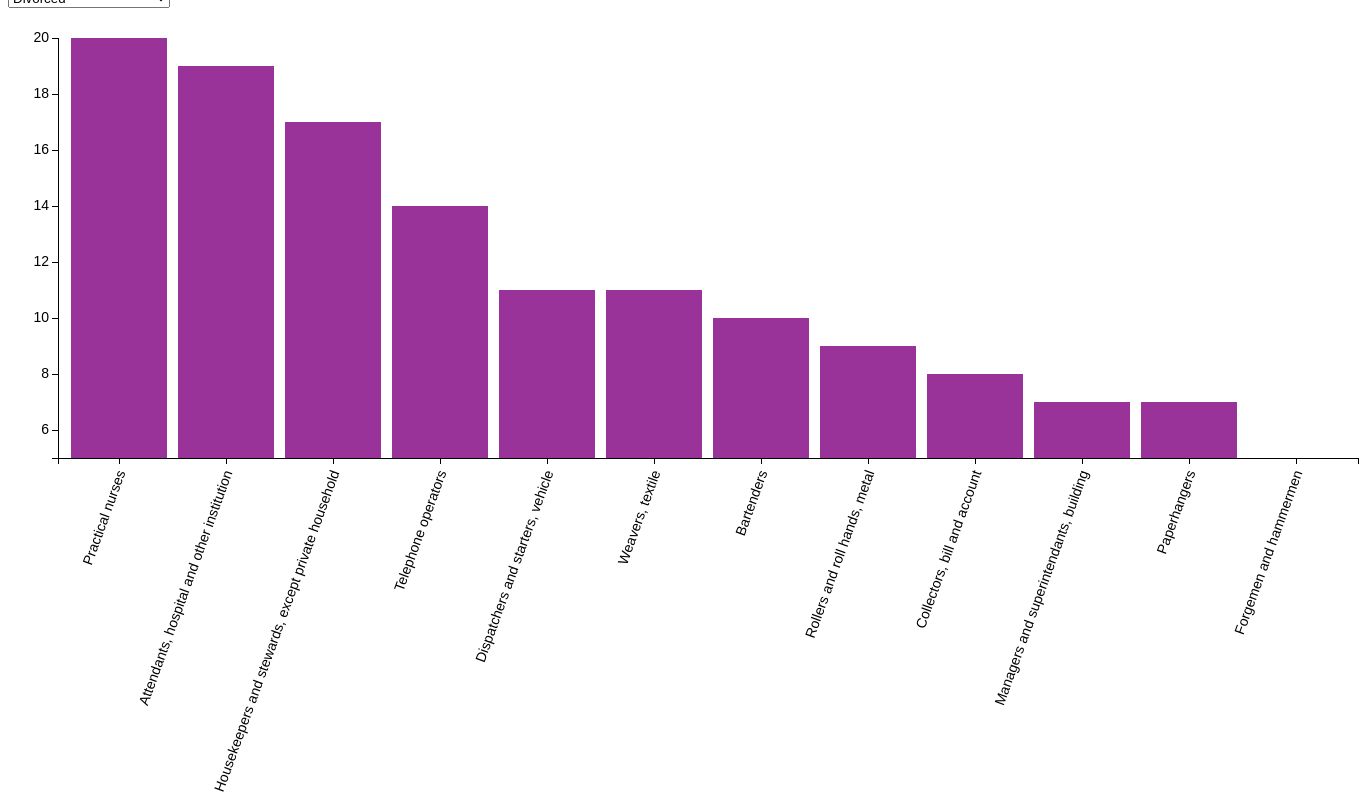
D3 v3 page, settled after 480 driven frames (8 s of simulated time); the page loaded 1 data file(s).


            // Load and munge data, then make the visualization.

            d3.csv("top10Counts_2000_2019.csv", function(error, data) {
                // var cerealMap = {};
                console.log(data)
                data.forEach(function(d) {
                d.Count = +d.Count;
                d.MaritalStatus = d.MaritalStatus;
                d.OCC = d.OCC;
            });


            var nest = d3.nest()
                .key(function(d){
                    return d.MaritalStatus;
                })
                .entries(data)
            console.log(nest)

            const xValues = []
            const yValues = []
            for (i=0; i<nest[0].values.length; i++){
                console.log(nest[0].values[i]['OCC'])
                xValues.push(nest[0].values[i]['OCC'])
                yValues.push(nest[0].values[i]['Count'])
            }


            var map = {};

            for (j=0; j<nest.length; j++){
                console.log(nest[j].key)
                const yValues = []
                const xValues = []

                for (i=0; i<12; i++){
                    xValues.push(nest[j].values[i]['OCC'])
                    yValues.push(nest[j].values[i]['Count'])
            }
                map[nest[j].key] = [xValues, yValues]
            }
            console.log(map)
                makeVis(map);
            });

            var makeVis = function(map) {
                // Define dimensions of vis
                var margin = { top: 30, right: 50, bottom: 400, left: 50 },
                    width  = 1400 - margin.left - margin.right,
                    height = 850 - margin.top  - margin.bottom;


                // Make x scale
                var xScale = d3.scale.ordinal()
                    // .domain(xValues)
                    .rangeRoundBands([0, width], 0.1);

                // Make y scale, the domain will be defined on bar update
                var yScale = d3.scale.linear()
                    .range([height, 0]);

                // Create canvas
                var canvas = d3.select("#vis-container")
                  .append("svg")
                    .attr("width",  width  + margin.left + margin.right)
                    .attr("height", height + margin.top  + margin.bottom)
                  .append("g")
                    .attr("transform", "translate(" + margin.left + "," + margin.top + ")");

                // const xValues = map['Maried Spouse Present'][0]

                // Make x scale
                // Make x scale
                // const xValues = map['Divorced'][0]

                
                var xScale = d3.scale.ordinal()
                    .rangeRoundBands([0, width], 0.1);

                // Make x-axis and add to canvas
                var xAxis = d3.svg.axis()
                    .scale(xScale)
                    .orient("bottom");

                var x = canvas.append("g")
                    .attr("class", "x axis")
                    .attr("transform", "translate(0," + height + ")")
                    

                // Make y-axis and add to canvas
                var yAxis = d3.svg.axis()
                    .scale(yScale)
                    .orient("left");

                var yAxisHandleForUpdate = canvas.append("g")
                    .attr("class", "y axis")
                    .call(yAxis);

                var updateBars = function(data, occ, newCereal) {
                    console.log(data)

                    xScale.domain(occ)
                    x.call(xAxis).selectAll("text")	
                        .style("text-anchor", "end")
                        .attr("dx", "-.8em")
                        .attr("dy", ".15em")
                        .attr("transform", "rotate(-70)");
console.log(d3.extent(data))
                    // First update the y-axis domain to match data
                    yScale.domain( d3.extent(data) );
                    yAxisHandleForUpdate.call(yAxis);

                    var bars = canvas.selectAll(".bar").data(data);

                    // Add bars for new data
                    bars.enter()
                      .append("rect")
                        .attr("class", "bar")
                        .attr("x", function(d,i) { return xScale( map[newCereal][0][i] ); })
                        .attr("width", xScale.rangeBand())
                        .attr("y", function(d,i) { return yScale(d); })
                        .attr("height", function(d,i) { return height - yScale(d); });

                    // Update old ones, already have x / width from before
                    bars
                        .transition().duration(250)
                        .attr("y", function(d,i) { return yScale(d); })
                        .attr("height", function(d,i) { return height - yScale(d); });

                    // Remove old ones
                    bars.exit().remove()
                    // d3.selectAll("text").remove():
                };



                // Handler for dropdown value change
                var dropdownChange = function() {
                    var newCereal = d3.select(this).property('value'),
                        newData   = map[newCereal][1]
                        newOCC = map[newCereal][0];
                        console.log(newOCC)

                    updateBars(newData, newOCC, newCereal)
                                    };

                // Get names of cereals, for dropdown
                var MeritalStatus = Object.keys(map).sort();

                var dropdown = d3.select("#vis-container")
                    .insert("select", "svg")
                    .on("change", dropdownChange);

                dropdown.selectAll("option")
                    .data(MeritalStatus)
                  .enter().append("option")
                    .attr("value", function (d) { return d; })
                    .text(function (d) {
                        return d[0].toUpperCase() + d.slice(1,d.length); // capitalize 1st letter
                    });
                console.log(map['Maried Spouse Present'][1])
                var initialData = map['Divorced'][1];
                updateBars(map['Divorced'][1], map['Divorced'][0], 'Divorced');
            };
        

### data: top10Counts_2000_2019.csv
MaritalStatus, OCC, Count
Widowed, Demonstrators, 20
Widowed, N/A (blank), 20
Widowed, Dressmakers and seamstresses, except fac…, 20
Widowed, Charwomen and cleaners, 20
Widowed, Telephone operators, 20
Widowed, Attendants, hospital and other instituti…, 18
Widowed, Laundry and dry cleaning Operatives, 18
Widowed, Attendants and assistants, library, 15
Widowed, Practical nurses, 10
Widowed, Weavers, textile, 10
Widowed, Bookkeepers, 8
Widowed, Postmasters, 3
Divorced, Practical nurses, 20
Divorced, Attendants, hospital and other instituti…, 19
Divorced, Housekeepers and stewards, except privat…, 17
Divorced, Telephone operators, 14
Divorced, Dispatchers and starters, vehicle, 11
Divorced, Weavers, textile, 11
Divorced, Bartenders, 10
Divorced, Rollers and roll hands, metal, 9
Divorced, Collectors, bill and account, 8
Divorced, Managers and superintendants, building, 7
Divorced, Paperhangers, 7
Divorced, Forgemen and hammermen, 5
Maried Spouse Present, Dentists, 20
Maried Spouse Present, Optometrists, 20
Maried Spouse Present, Physicians and surgeons, 20
Maried Spouse Present, Farmers (owners and tenants), 20
Maried Spouse Present, Clergymen, 20
Maried Spouse Present, Airplane pilots and navigators, 13
Maried Spouse Present, Power station operators, 9
Maried Spouse Present, Veterinarians, 9
Maried Spouse Present, Farm managers, 8
Maried Spouse Present, Mining-Engineers, 7
Maried Spouse Present, Locomotive engineers, 7
Maried Spouse Present, Chemical-Engineers, 6
Maried Spouse Absent, Farm laborers, wage workers, 19
Maried Spouse Absent, Roofers and slaters, 18
Maried Spouse Absent, Members of the armed services, 15
Maried Spouse Absent, Cement and concrete finishers, 15
Maried Spouse Absent, Brickmasons,stonemasons, and tile setter…, 15
Maried Spouse Absent, Plasterers, 13
Maried Spouse Absent, Asbestos and insulation workers, 10
Maried Spouse Absent, Shoemakers and repairers, except factory, 9
Maried Spouse Absent, Blasters and powdermen, 8
Maried Spouse Absent, Taxicab drivers and chauffeurs, 6
Maried Spouse Absent, Gardeners, except farm and groundskeeper…, 5
Maried Spouse Absent, Weavers, textile, 5
Single Never Maried, N/A (blank), 20
Single Never Maried, Ushers, recreation and amusement, 20
Single Never Maried, Service workers, except private househol…, 20
Single Never Maried, Waiters and waitresses, 20
Single Never Maried, Attendants, recreation and amusement, 20
Single Never Maried, Cashiers, 20
Single Never Maried, Dancers and dancing teachers, 19
Single Never Maried, Sports instructors and officials, 19
Single Never Maried, Counter and fountain workers, 18
Single Never Maried, Motion picture projectionists, 13
Single Never Maried, Attendants, auto service and parking, 5
Single Never Maried, Cooks, except private household, 4
... 12 more rows